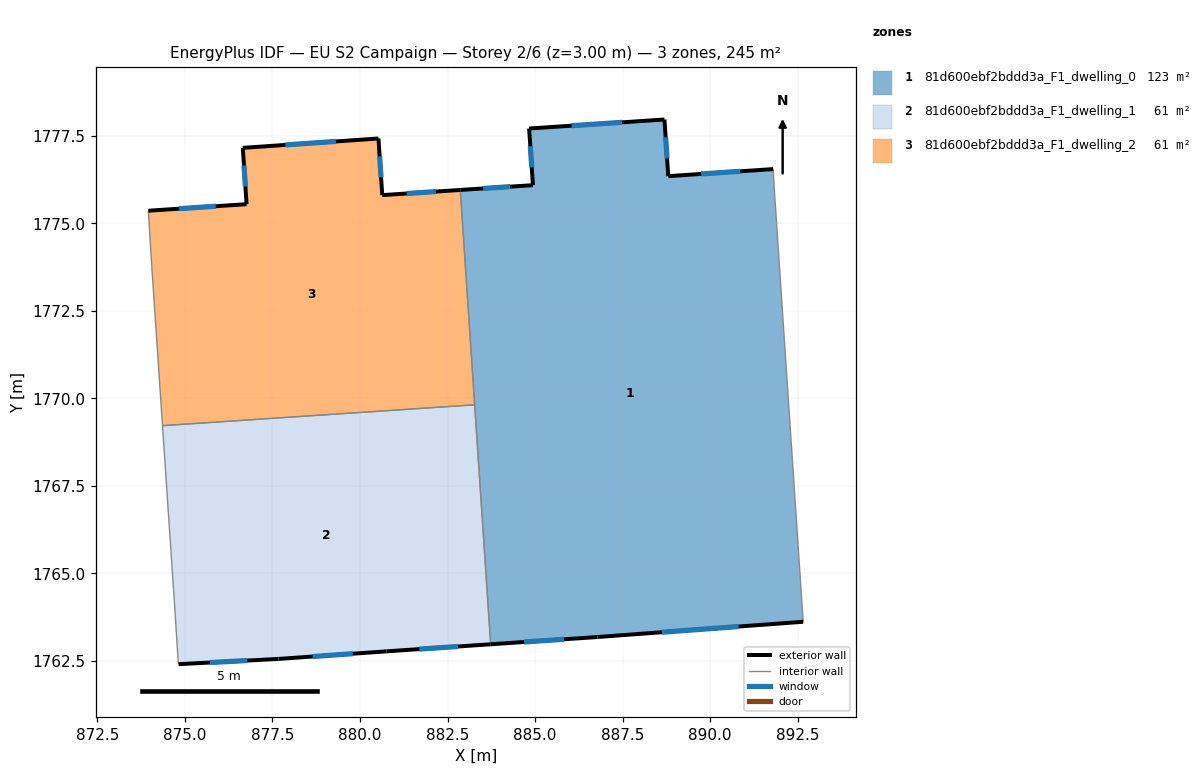
=== STOREY PLAN SPEC (per zone: floor XY polygon, exterior-wall plan segments, windows/doors) ===
zone 1: 81d600ebf2bddd3a_F1_dwelling_0  (122.5 m²)
  floor: (891.80, 1776.55) (891.83, 1776.05) (892.66, 1763.62) (886.78, 1763.18) (883.73, 1762.98) (882.86, 1775.95) (884.94, 1776.09) (884.83, 1777.71) (888.70, 1777.97) (888.80, 1776.35)
  exterior wall: (891.80, 1776.55) – (888.80, 1776.35)  [3.0 m]
    window: (890.86, 1776.49) – (889.74, 1776.41)  [1.3 m²]
  exterior wall: (886.78, 1763.18) – (892.66, 1763.62)  [5.9 m]
    window: (888.62, 1763.32) – (890.82, 1763.48)  [2.5 m²]
  exterior wall: (883.73, 1762.98) – (886.78, 1763.18)  [3.1 m]
    window: (884.69, 1763.04) – (885.83, 1763.12)  [1.3 m²]
  exterior wall: (884.94, 1776.09) – (882.86, 1775.95)  [2.1 m]
    window: (884.29, 1776.05) – (883.52, 1776.00)  [0.9 m²]
  exterior wall: (884.83, 1777.71) – (884.94, 1776.09)  [1.6 m]
    window: (884.86, 1777.20) – (884.91, 1776.60)  [0.7 m²]
  exterior wall: (888.70, 1777.97) – (884.83, 1777.71)  [3.9 m]
    window: (887.48, 1777.89) – (886.04, 1777.79)  [1.6 m²]
  exterior wall: (888.80, 1776.35) – (888.70, 1777.97)  [1.6 m]
    window: (888.77, 1776.86) – (888.73, 1777.46)  [0.7 m²]
  interior walls: 4
zone 2: 81d600ebf2bddd3a_F1_dwelling_1  (61.3 m²)
  floor: (883.27, 1769.82) (883.73, 1762.98) (880.76, 1762.78) (877.68, 1762.56) (874.82, 1762.41) (874.80, 1762.54) (874.70, 1764.20) (874.67, 1764.54) (874.36, 1769.22)
  exterior wall: (880.76, 1762.78) – (883.73, 1762.98)  [3.0 m]
    window: (881.69, 1762.84) – (882.80, 1762.91)  [1.2 m²]
  exterior wall: (877.68, 1762.56) – (880.76, 1762.78)  [3.1 m]
    window: (878.64, 1762.63) – (879.80, 1762.71)  [1.3 m²]
  exterior wall: (874.82, 1762.41) – (877.68, 1762.56)  [2.9 m]
    window: (875.71, 1762.46) – (876.78, 1762.51)  [1.2 m²]
  interior walls: 6
zone 3: 81d600ebf2bddd3a_F1_dwelling_2  (61.3 m²)
  floor: (882.86, 1775.95) (883.27, 1769.82) (874.36, 1769.22) (874.05, 1773.77) (873.95, 1775.36) (876.76, 1775.55) (876.65, 1777.16) (880.53, 1777.42) (880.63, 1775.81)
  exterior wall: (876.65, 1777.16) – (876.76, 1775.55)  [1.6 m]
    window: (876.69, 1776.65) – (876.73, 1776.05)  [0.7 m²]
  exterior wall: (880.53, 1777.42) – (876.65, 1777.16)  [3.9 m]
    window: (879.31, 1777.34) – (877.87, 1777.24)  [1.6 m²]
  exterior wall: (880.64, 1775.81) – (880.53, 1777.42)  [1.6 m]
    window: (880.60, 1776.31) – (880.56, 1776.92)  [0.7 m²]
  exterior wall: (882.86, 1775.95) – (880.64, 1775.81)  [2.2 m]
    window: (882.17, 1775.91) – (881.33, 1775.85)  [0.9 m²]
  exterior wall: (876.76, 1775.55) – (873.95, 1775.36)  [2.8 m]
    window: (875.88, 1775.49) – (874.83, 1775.42)  [1.2 m²]
  interior walls: 4

=== DERIVED (storey summary) ===
Building: EU S2 Campaign
Storey: 2 of 6  (floor level z = 3.00 m)
Storey gross floor area: 245.1 m²
Zones on this storey: 3
  - 81d600ebf2bddd3a_F1_dwelling_0: floor 122.5 m²; exterior wall 21.1 m (63.4 m²); 7 window(s) 8.8 m²; WWR 13.9%
  - 81d600ebf2bddd3a_F1_dwelling_1: floor 61.3 m²; exterior wall 8.9 m (26.8 m²); 3 window(s) 3.7 m²; WWR 13.9%
  - 81d600ebf2bddd3a_F1_dwelling_2: floor 61.3 m²; exterior wall 12.2 m (36.5 m²); 5 window(s) 5.1 m²; WWR 13.9%
Zone adjacency (shared interzone walls):
  - 81d600ebf2bddd3a_F1_dwelling_0 ↔ 81d600ebf2bddd3a_F1_dwelling_1
  - 81d600ebf2bddd3a_F1_dwelling_0 ↔ 81d600ebf2bddd3a_F1_dwelling_2
  - 81d600ebf2bddd3a_F1_dwelling_1 ↔ 81d600ebf2bddd3a_F1_dwelling_2